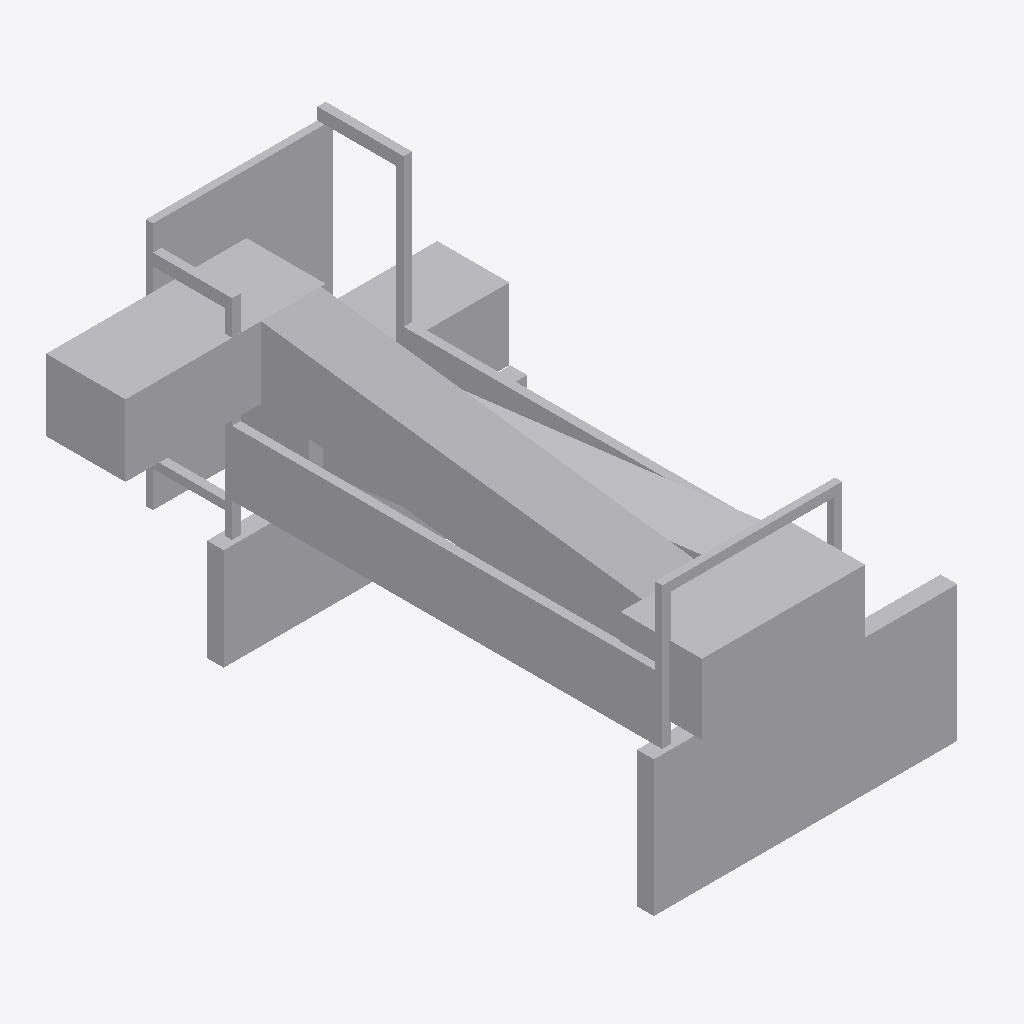
Isometric view of an IFC building model (IFC-SPF (STEP), schema IFC2X3, length unit metre), seen from the south-west, elements coloured by IFC class: 1 other element (light grey).
Extent 16.6 m × 22.9 m × 14.5 m (x, y, z). Elements (1): 1 IfcBuildingElementPart.

HEADER;
FILE_DESCRIPTION(('IFC 2x3 Building Model'),'2;1');
FILE_NAME('','2023-02-23T10:42:24',(''),(''),'','ASIFC - 3.3.0.1287','');
FILE_SCHEMA(('IFC2X3'));
ENDSEC;
DATA;
#7=IFCPROJECT('2$cgs4n9j9OBRqqpNSWdJ8',#6,'PortDeBarcelona','',$,$,$,(#14),#8);
#20=IFCSITE('3CmW3JFSjFSeG$RaCsYxlO',#6,'PortDeBarcelona',$,$,#21,$,$,.ELEMENT.,(40,1,1,200000),(-105,-16,-58,-800000),0.0,'',$);
#1268=IFCBUILDINGELEMENTPART('1IcrenJl1DZ9$H6NGhKDc$',#6,'APBCN-POR-EQP-Finger_Tipo 3_LOD1','',$,#1269,#1274,$);
ENDSEC;
